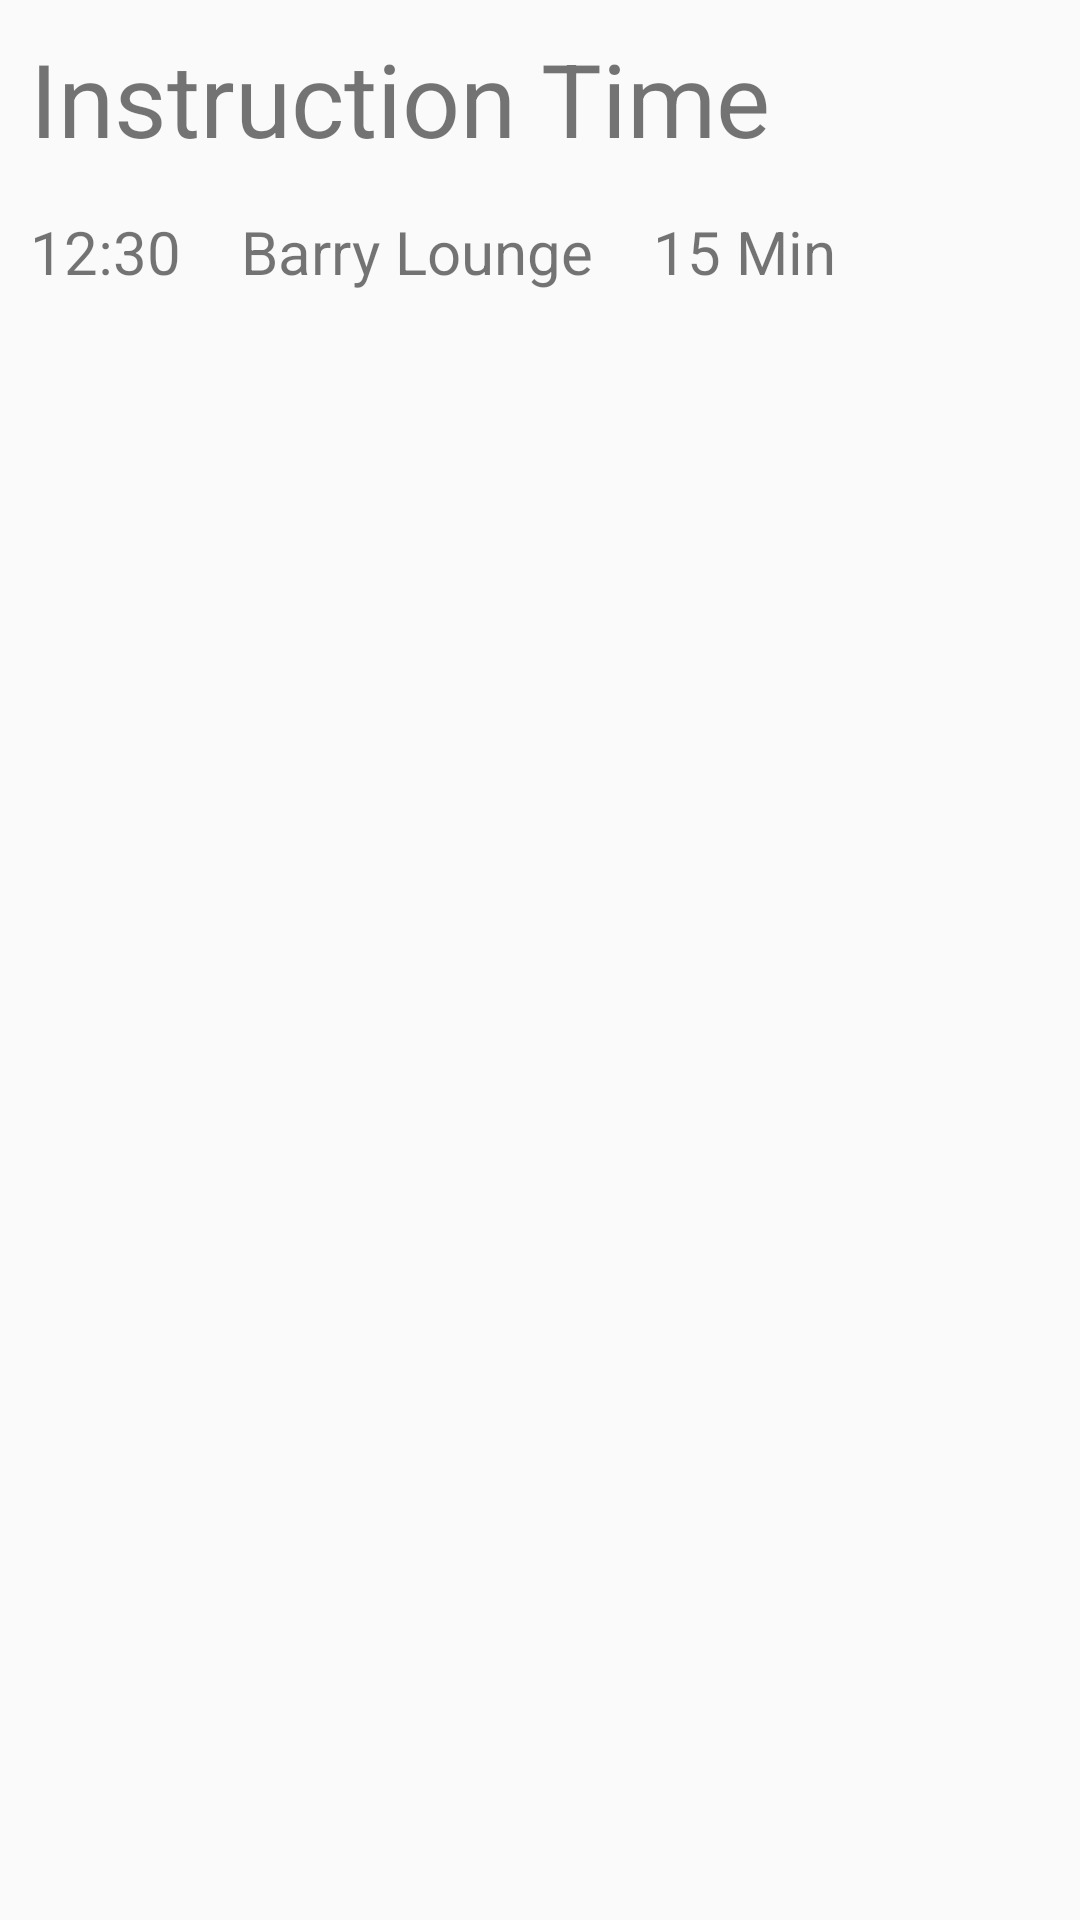

The Android layout XML behind this screen, and the referenced resources:
<!-- AndroidManifest.xml: application theme AppTheme -->
<!-- res/layout/schedule_view_layout.xml -->
<?xml version="1.0" encoding="utf-8"?>
<LinearLayout xmlns:android="http://schemas.android.com/apk/res/android"
    android:layout_width="match_parent"
    android:layout_height="wrap_content"
    android:orientation="vertical"
    >

    <TextView
        android:layout_width="wrap_content"
        android:layout_height="wrap_content"
        android:layout_gravity="start"
        android:gravity="center"
        android:paddingBottom="5dp"
        android:paddingLeft="10dp"
        android:paddingRight="10dp"
        android:paddingTop="10dp"
        android:text="Instruction Time"
        android:textAlignment="center"
        android:textSize="34dp" />

    <LinearLayout
        android:layout_width="match_parent"
        android:layout_height="match_parent"
        android:layout_gravity="start"
        android:gravity="left"
        android:orientation="horizontal">

        <TextView
            android:layout_width="wrap_content"
            android:layout_height="wrap_content"
            android:gravity="center"
            android:padding="10dp"
            android:text="12:30"
            android:textAlignment="center"
            android:textSize="20dp" />

        <TextView
            android:layout_width="wrap_content"
            android:layout_height="wrap_content"
            android:padding="10dp"
            android:text="Barry Lounge"
            android:textSize="20dp" />

        <TextView
            android:layout_width="wrap_content"
            android:layout_height="wrap_content"
            android:padding="10dp"
            android:text="15 Min"
            android:textSize="20dp" />

    </LinearLayout>

</LinearLayout>
<!-- resources referenced by this layout -->
<resources>
  <style name="AppTheme" parent="Theme.AppCompat.Light.NoActionBar">
          
          <item name="colorPrimary">@color/colorPrimary</item>
          <item name="colorPrimaryDark">@color/colorPrimaryDark</item>
          <item name="colorAccent">@color/colorAccent</item>
      </style>
  <color name="colorPrimary">#3F51B5</color>
  <color name="colorPrimaryDark">#303F9F</color>
  <color name="colorAccent">#FF4081</color>
</resources>
